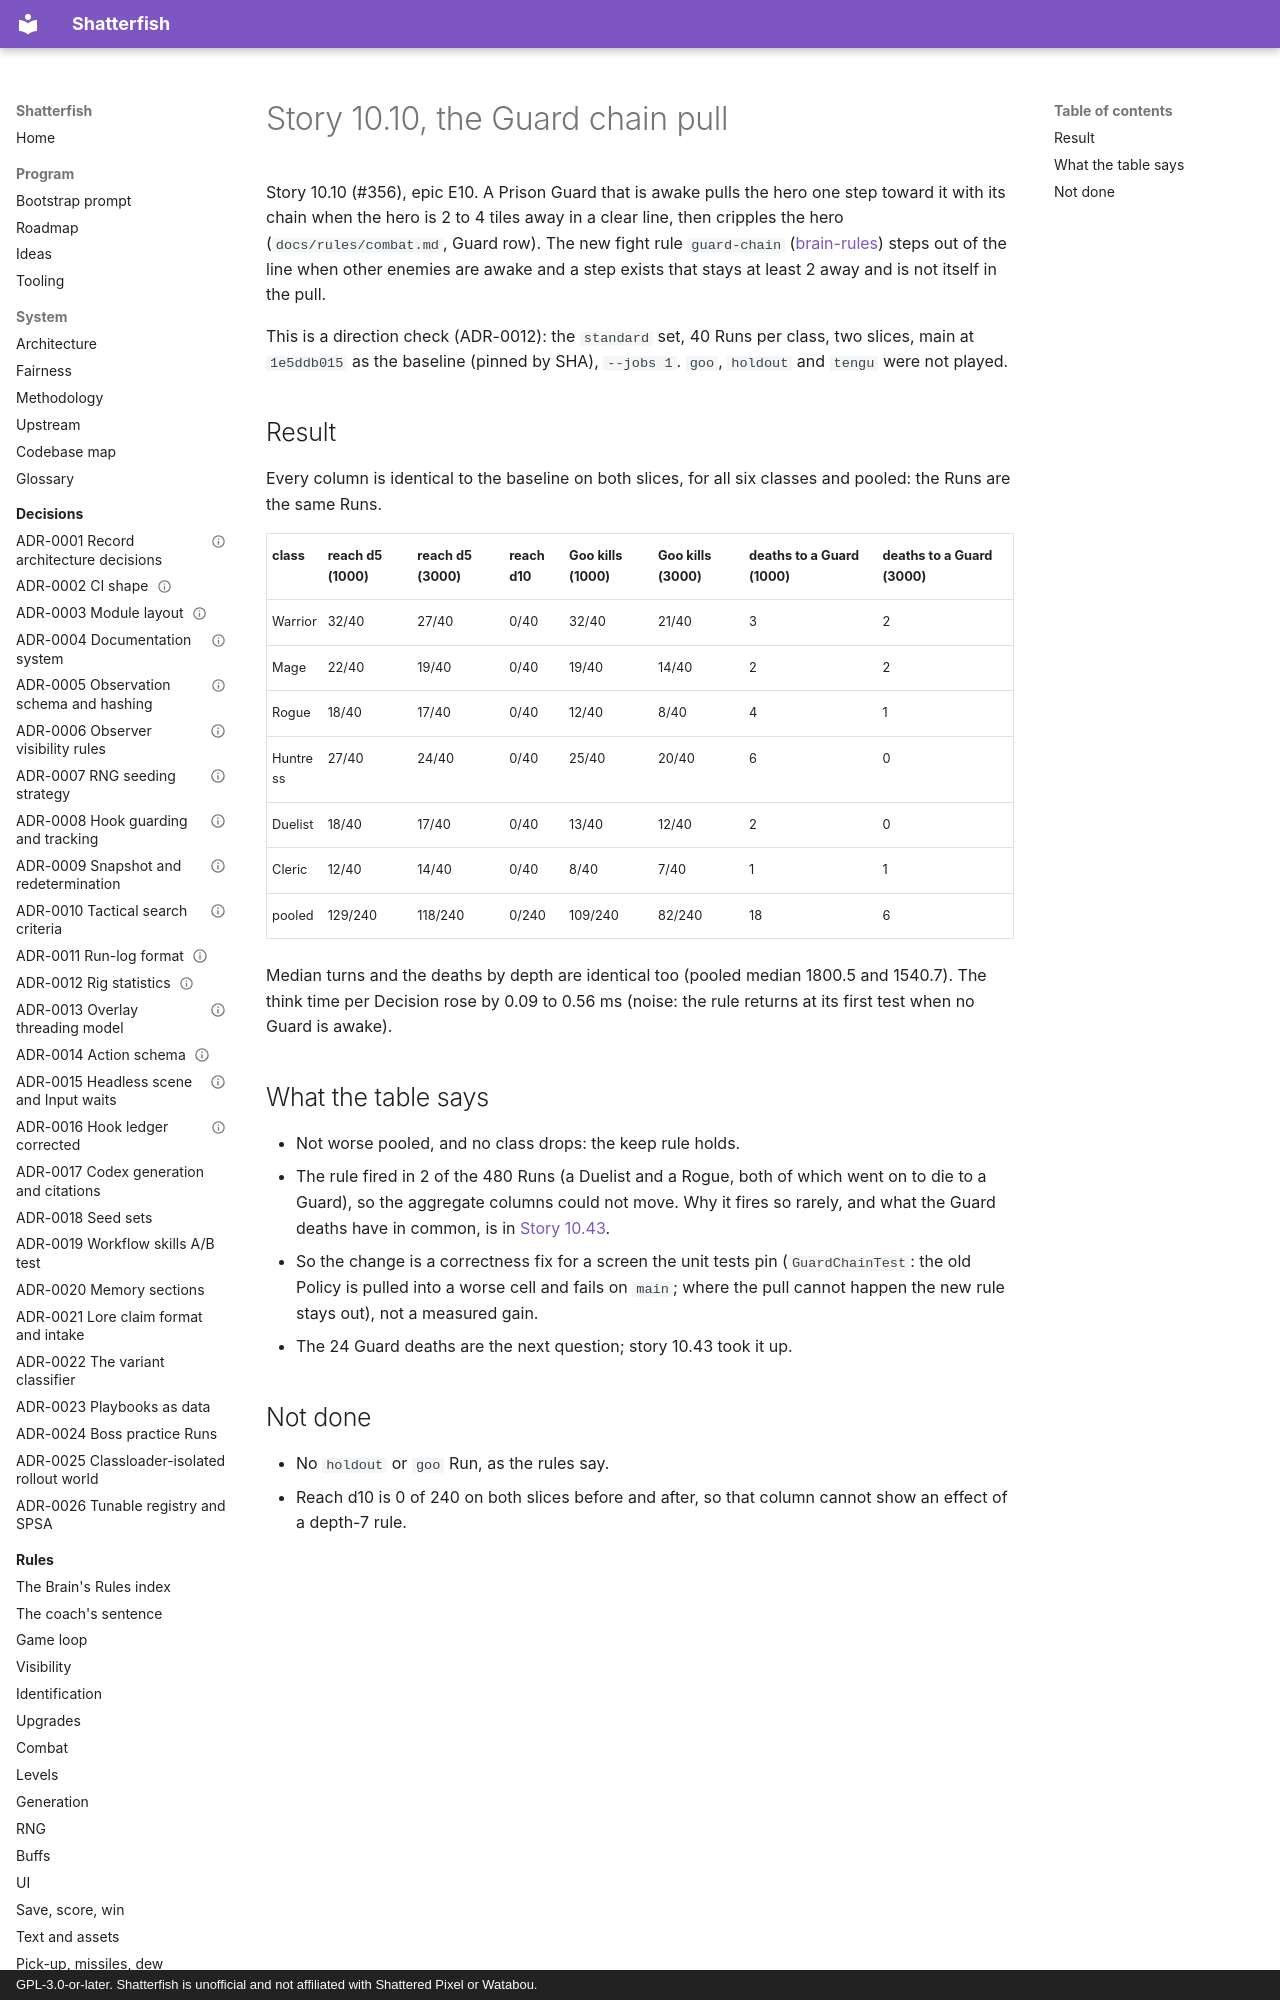

repository: watchthelight/shatterfish · page: results/2026-11-08-10-10-guard-chain-pull/index.html · generator: mkdocs · copyright: GPL-3.0-or-later. Shatterfish is unofficial and not affiliated with Shattered Pixel or Watabou.

# Story 10.10, the Guard chain pull

Story 10.10 (#356), epic E10. A Prison Guard that is awake pulls the hero one step toward it with its chain when the
hero is 2 to 4 tiles away in a clear line, then cripples the hero (`docs/rules/combat.md`, Guard row). The new fight
rule `guard-chain` ([brain-rules](../brain-rules.md#guard-chain)) steps out of the line when other enemies are awake and
a step exists that stays at least 2 away and is not itself in the pull.

This is a direction check (ADR-0012): the `standard` set, 40 Runs per class, two slices, main at `1e5ddb015` as the
baseline (pinned by SHA), `--jobs 1`. `goo`, `holdout` and `tengu` were not played.
